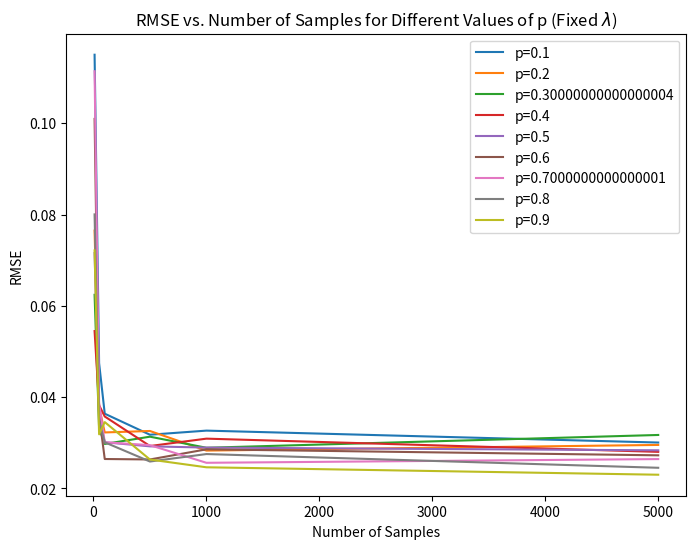

Python code for this plot:
import numpy as np
import matplotlib.pyplot as plt

def custom_distribution(num_samples, sample_size, p, lam):
    # Generate samples from the custom distribution
    samples = []
    for _ in range(num_samples):
        x = np.random.rand(sample_size)
        gaussian_samples = np.random.normal(0, 1, sample_size)
        exponential_samples = np.random.exponential(1/lam, sample_size)
        sample = np.where(x <= p, gaussian_samples, exponential_samples)
        samples.append(sample)
    
    return samples

def stable_pdf(x, alpha, beta, c, mu):
    # Define the characteristic function of the stable distribution
    t = x - mu
    phi = np.exp(1j * t * mu - np.abs(c * t) ** alpha * (1 - 1j * beta * np.sign(t)))
    return np.real(phi) / (2 * np.pi)

def rmse(actual, expected):
    # Calculate the Root Mean Squared Error (RMSE) between actual and expected distributions
    return np.sqrt(np.mean((actual - expected) ** 2))

# Parameters
num_samples_range = [10, 50, 100, 500, 1000, 5000]
sample_size = 100
lam = 1.0  # Fixed value of lam
p_range = np.linspace(0.1, 0.9, 9)

# Calculate RMSE for different values of p
rmse_values = np.zeros((len(p_range), len(num_samples_range)))
for i, p in enumerate(p_range):
    for j, num_samples in enumerate(num_samples_range):
        # Generate samples from the custom distribution
        samples = custom_distribution(num_samples, sample_size, p, lam)
        
        # Calculate the sum of each sample
        sums = np.sum(samples, axis=1)
        
        # Calculate the RMSE between the empirical distribution and the stable distribution
        empirical_distribution, _ = np.histogram(sums, bins=50, density=True)
        expected_distribution = stable_pdf(np.linspace(-10, 10, 50), alpha=2-p, beta=0, c=1, mu=0)
        rmse_values[i, j] = rmse(empirical_distribution, expected_distribution)

# Plot the RMSE values for different values of p
plt.figure(figsize=(8, 6))
for i, p in enumerate(p_range):
    plt.plot(num_samples_range, rmse_values[i], label=f"p={p}")
plt.xlabel("Number of Samples")
plt.ylabel("RMSE")
plt.title("RMSE vs. Number of Samples for Different Values of p (Fixed $\lambda$)")
plt.legend()
plt.show()
